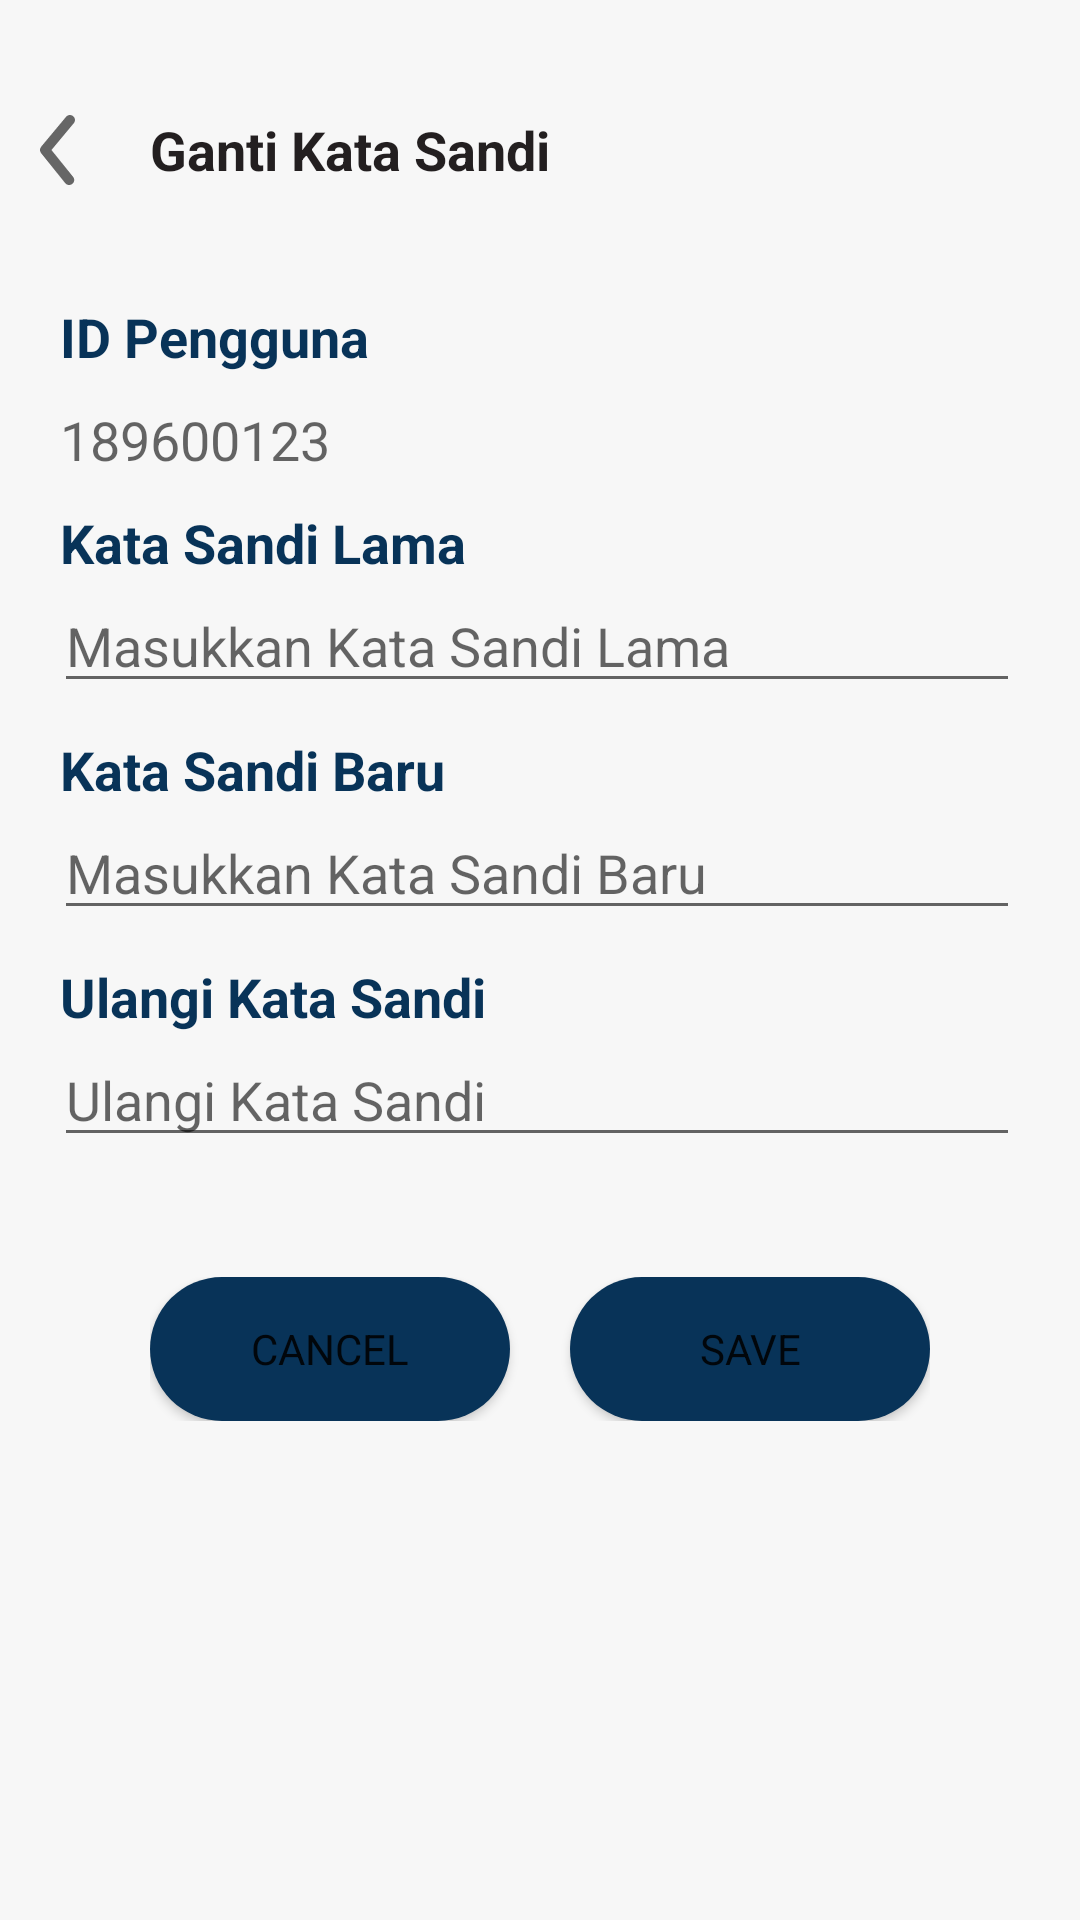

Produce the Android XML layout that renders to this screen, including the resource entries it uses.
<!-- AndroidManifest.xml: application theme Theme.CMSMantap -->
<!-- res/layout/activity_ganti_sandi.xml -->
<?xml version="1.0" encoding="utf-8"?>
<RelativeLayout
    xmlns:android="http://schemas.android.com/apk/res/android"
    xmlns:app="http://schemas.android.com/apk/res-auto"
    android:layout_width="match_parent"
    android:layout_height="match_parent"
    android:background="#F7F7F7">

    <LinearLayout
        android:layout_width="match_parent"
        android:layout_height="match_parent"
        android:layout_marginTop="30dp"
        android:orientation="vertical">

    <FrameLayout
        android:layout_width="match_parent"
        android:layout_height="wrap_content">

        <LinearLayout
            android:layout_width="match_parent"
            android:layout_height="wrap_content"
            android:orientation="horizontal">

            <ImageView
                android:id="@+id/btnBack"
                android:layout_width="wrap_content"
                android:layout_height="wrap_content"
                android:clickable="true"
                android:layout_gravity="center_vertical"
                android:src="@drawable/back_arrow" />

            <TextView
                android:layout_width="wrap_content"
                android:layout_height="wrap_content"
                android:layout_marginStart="10dp"
                android:layout_weight="0"
                android:text="Ganti Kata Sandi"
                android:layout_gravity="center_vertical"
                android:textColor="#231F20"
                android:textSize="18sp"
                android:textStyle="bold" />

        </LinearLayout>
    </FrameLayout>

        <TextView
            android:layout_width="match_parent"
            android:layout_height="wrap_content"
            android:layout_marginTop="30dp"
            android:layout_marginStart="20dp"
            android:text="ID Pengguna"
            android:textStyle="bold"
            android:textSize="18sp"
            android:textColor="#083358"/>

        <TextView
            android:id="@+id/idpengguna"
            android:layout_width="match_parent"
            android:layout_height="wrap_content"
            android:layout_marginTop="10dp"
            android:layout_marginStart="20dp"
            android:layout_marginEnd="20dp"
            android:textSize="18sp"
            android:hint="189600123"/>

        <TextView
            android:layout_width="match_parent"
            android:layout_height="wrap_content"
            android:layout_marginTop="10dp"
            android:layout_marginStart="20dp"
            android:text="Kata Sandi Lama"
            android:textStyle="bold"
            android:textSize="18sp"
            android:textColor="#083358"/>

        <EditText
            android:id="@+id/current_password"
            android:layout_width="match_parent"
            android:layout_height="wrap_content"
            android:layout_marginStart="18dp"
            android:layout_marginEnd="20dp"
            android:hint="Masukkan Kata Sandi Lama"/>

        <TextView
            android:layout_width="match_parent"
            android:layout_height="wrap_content"
            android:layout_marginTop="10dp"
            android:layout_marginStart="20dp"
            android:text="Kata Sandi Baru"
            android:textStyle="bold"
            android:textSize="18sp"
            android:textColor="#083358"/>

        <EditText
            android:id="@+id/new_password"
            android:layout_width="match_parent"
            android:layout_height="wrap_content"
            android:layout_marginStart="18dp"
            android:layout_marginEnd="20dp"
            android:hint="Masukkan Kata Sandi Baru"/>

        <TextView
            android:layout_width="match_parent"
            android:layout_height="wrap_content"
            android:layout_marginTop="10dp"
            android:layout_marginStart="20dp"
            android:text="Ulangi Kata Sandi"
            android:textStyle="bold"
            android:textSize="18sp"
            android:textColor="#083358"/>

        <EditText
            android:id="@+id/ulangi_password"
            android:layout_width="match_parent"
            android:layout_height="wrap_content"
            android:layout_marginStart="18dp"
            android:layout_marginEnd="20dp"
            android:hint="Ulangi Kata Sandi"/>

        <GridLayout
            android:layout_width="match_parent"
            android:layout_height="wrap_content"
            android:orientation="horizontal"
            android:layout_marginTop="40dp"
            android:paddingStart="50dp"
            android:paddingEnd="50dp"
            android:columnCount="2"
            android:rowCount="1">

            <Button
                android:id="@+id/btnCancel"
                android:layout_width="120dp"
                android:layout_height="48dp"
                android:layout_gravity="start"
                android:backgroundTint="@color/box_biru"
                android:background="@drawable/tombol"
                android:enabled="true"
                android:text="Cancel"/>

            <Button
                android:id="@+id/btnSave"
                android:layout_width="120dp"
                android:layout_height="48dp"
                android:layout_gravity="end"
                android:backgroundTint="@color/box_biru"
                android:background="@drawable/tombol"
                android:enabled="true"
                android:text="Save"/>
        </GridLayout>
        
    </LinearLayout>

</RelativeLayout>
<!-- resources referenced by this layout -->
<resources>
  <color name="box_biru">#083358</color>
  <!-- drawable back_arrow (drawable) -->
  <vector xmlns:android="http://schemas.android.com/apk/res/android"
      android:width="40dp"
      android:height="40dp"
      android:viewportWidth="29"
      android:viewportHeight="29">
    <path
        android:pathData="M16.711,22.958C16.531,22.959 16.352,22.919 16.189,22.842C16.026,22.764 15.882,22.651 15.769,22.511L9.932,15.261C9.755,15.045 9.658,14.774 9.658,14.494C9.658,14.214 9.755,13.943 9.932,13.727L15.974,6.477C16.179,6.23 16.474,6.075 16.794,6.045C17.113,6.016 17.431,6.114 17.678,6.32C17.925,6.525 18.08,6.819 18.109,7.139C18.139,7.458 18.04,7.777 17.835,8.023L12.434,14.5L17.654,20.977C17.802,21.154 17.895,21.37 17.924,21.599C17.953,21.828 17.916,22.061 17.816,22.269C17.717,22.478 17.561,22.653 17.365,22.775C17.169,22.898 16.942,22.961 16.711,22.958Z"
        android:fillColor="#666666"/>
  </vector>
  <!-- drawable tombol (drawable-v24) -->
  <?xml version="1.0" encoding="utf-8"?>
  <selector xmlns:android="http://schemas.android.com/apk/res/android">
      <item>
          <shape android:shape="rectangle">
              <solid android:color="#2E2D54"></solid>
              <corners android:radius="50dp"></corners>
          </shape>
      </item>
  </selector>
  <style name="Theme.CMSMantap" parent="Theme.MaterialComponents.DayNight.NoActionBar">
          
          <item name="colorPrimary">@color/purple_500</item>
          <item name="colorPrimaryVariant">@color/purple_700</item>
          <item name="colorOnPrimary">@color/white</item>
          
          <item name="colorSecondary">@color/teal_200</item>
          <item name="colorSecondaryVariant">@color/teal_700</item>
          <item name="colorOnSecondary">@color/black</item>
          <item name="fontFamily">@font/ubuntureg</item>
          
          <item name="android:statusBarColor" tools:targetApi="l">?attr/colorPrimaryVariant</item>
          
      </style>
  <color name="purple_500">#FF6200EE</color>
  <color name="purple_700">#FF3700B3</color>
  <color name="white">#FFFFFFFF</color>
  <color name="teal_200">#FF03DAC5</color>
  <color name="teal_700">#FF018786</color>
  <color name="black">#FF000000</color>
</resources>
